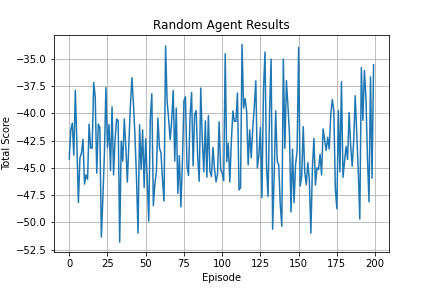

Source data for this figure (header and first rows):
0, -44.183158350771826
1, -41.53
2, -40.9
3, -43.85
4, -37.9
5, -42.79
6, -48.19
7, -44.11
8, -43.63
9, -42.38
10, -46.48
11, -45.64
12, -46.05
13, -40.99
14, -43.21
15, -43.17
16, -37.18
17, -38.48
18, -45.48
19, -40.99
20, -41.31
21, -51.33
22, -47.77
23, -43.75
24, -37.64
25, -43.13
26, -41.02
27, -45.26
28, -39.41
29, -45.65
30, -42.32
31, -40.53
32, -40.68
33, -51.8
34, -42.55
35, -44.38
36, -40.52
37, -43.04
38, -46.3
39, -42.87
40, -39.3
41, -36.74
42, -39.13
43, -42.11
44, -45.94
45, -50.97
46, -41.05
47, -45.15
48, -41.53
49, -46.8
50, -42.33
51, -46
52, -49.88
53, -40.52
54, -38.21
55, -48.47
56, -46.49
57, -45.41
58, -40.44
59, -43.17
60, -43.64
... 139 more rows
